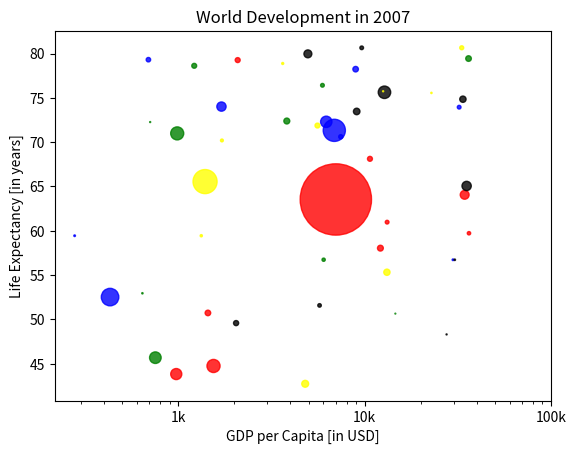

Recreate this plot in Python.
# Ejercicio
# Añadir color y transparencia al gráfico de dispersión

# Descripción:
# En este ejercicio, vamos a hacer que el gráfico de dispersión sea más colorido. Para ello, se ha creado una lista llamada `col`.
# Esta lista contiene un color para cada país correspondiente, dependiendo del continente al que pertenece.

# ¿Cómo se creó la lista `col`?
# Los datos de Gapminder contienen una lista `continent` con el continente al que pertenece cada país.
# Se creó un diccionario que asigna colores a cada continente, de la siguiente manera:
# 
# dict = {
#     'Asia': 'red',
#     'Europe': 'green',
#     'Africa': 'blue',
#     'Americas': 'yellow',
#     'Oceania': 'black'
# }
# 
# No te preocupes por esto ahora; aprenderás sobre diccionarios en el próximo capítulo.

# Instrucciones:
# 1. Añade `c = col` como argumento en la función `plt.scatter()`.
# 2. Cambia la opacidad de las burbujas estableciendo el argumento `alpha` en `0.8` dentro de `plt.scatter()`.
#    Alpha puede ser cualquier valor entre 0 y 1, donde 0 es completamente transparente y 1 no es transparente en absoluto.
# 3. Muestra el gráfico con `plt.show()` después de haber agregado las personalizaciones.

# Código en Python
import matplotlib.pyplot as plt  # Importa matplotlib.pyplot como plt para generar gráficos
import numpy as np  # Importa la biblioteca numpy y la asigna al alias np

# Lista gdp_cap con 50 datos
gdp_cap = [974.5803384, 5937.029526, 6223.367465, 4797.231267, 12779.37964, 34435.36744,
           36126.4927, 29796.04834, 1391.253792, 33692.60508, 1441.284873, 3822.137084,
           7446.298803, 12569.85177, 9065.800825, 10680.79282, 1217.032994, 430.0706916,
           1713.778686, 2042.09524, 36319.23501, 706.016537, 1704.063724, 13171.63885,
           4959.114854, 7006.580419, 986.1478792, 277.5518587, 3632.557798, 9645.06142,
           1544.750112, 14619.22272, 8948.102923, 22833.30851, 35278.41874, 2082.481567,
           6025.374752, 6873.262326, 5581.180998, 5728.353514, 12154.08975, 641.3695236,
           690.8055759, 33207.0844, 30470.0167, 13206.48452, 752.7497265, 32170.37442,
           1327.60891, 27538.41188]

# Lista life_exp con 50 datos
life_exp = [43.828, 76.423, 72.301, 42.731, 75.635, 64.062, 79.441, 56.728, 65.554, 74.852,
            50.728, 72.39, 70.616, 75.748, 73.47, 68.123, 78.623, 52.517, 70.198, 49.58,
            59.723, 72.272, 74.02, 55.322, 79.972, 63.536, 70.994, 59.443, 78.885, 80.653,
            44.741, 50.651, 78.242, 75.562, 65.061, 79.267, 56.735, 71.338, 71.878, 51.578,
            58.04, 52.947, 79.313, 80.657, 56.728, 60.974, 45.678, 73.951, 59.443, 48.303]

# Lista pop con 50 datos (población en millones)
pop = [31.889923, 3.600523, 33.333216, 12.420476, 40.301927, 20.434176, 8.199783, 0.708573, 150.448339, 10.403452,
       8.078314, 9.119152, 4.552197, 0.301931, 11.068834, 6.337982, 6.19109, 79.481339, 2.133446, 6.830929,
       2.978576, 0.276361, 22.276056, 10.263469, 16.284741, 1318.6831, 44.22755, 0.71096, 1.093718, 3.504344,
       44.664295, 0.191212, 7.939819, 0.479233, 22.44283, 6.426679, 2.780132, 127.467972, 6.217245, 3.270065,
       8.860588, 0.456351, 5.133052, 4.139314, 0.581424, 3.61885, 34.859424, 3.600523, 1.325252, 0.297779]

# Lista col con colores según continente
col = ['red', 'green', 'blue', 'yellow', 'black', 'red', 'green', 'blue', 'yellow', 'black',
       'red', 'green', 'blue', 'yellow', 'black', 'red', 'green', 'blue', 'yellow', 'black',
       'red', 'green', 'blue', 'yellow', 'black', 'red', 'green', 'blue', 'yellow', 'black',
       'red', 'green', 'blue', 'yellow', 'black', 'red', 'green', 'blue', 'yellow', 'black',
       'red', 'green', 'blue', 'yellow', 'black', 'red', 'green', 'blue', 'yellow', 'black']

# Crear gráfico de dispersión con datos, tamaño y color de puntos según la población y continente
plt.scatter(x=gdp_cap, y=life_exp, s=np.array(pop) * 2, c=col, alpha=0.8)  # Ajusta el color y la transparencia con alpha

# Personalizaciones previas
plt.xscale('log')  # Establece la escala logarítmica en el eje x
plt.xlabel('GDP per Capita [in USD]')  # Asigna la etiqueta al eje x
plt.ylabel('Life Expectancy [in years]')  # Asigna la etiqueta al eje y
plt.title('World Development in 2007')  # Asigna el título al gráfico

# Personalizar los ticks del eje x
plt.xticks([1000, 10000, 100000], ['1k', '10k', '100k'])  # Reemplazar valores por etiquetas

# Mostrar el gráfico después de personalizarlo
plt.show()  # Muestra el gráfico de dispersión con las etiquetas de los ticks personalizadas